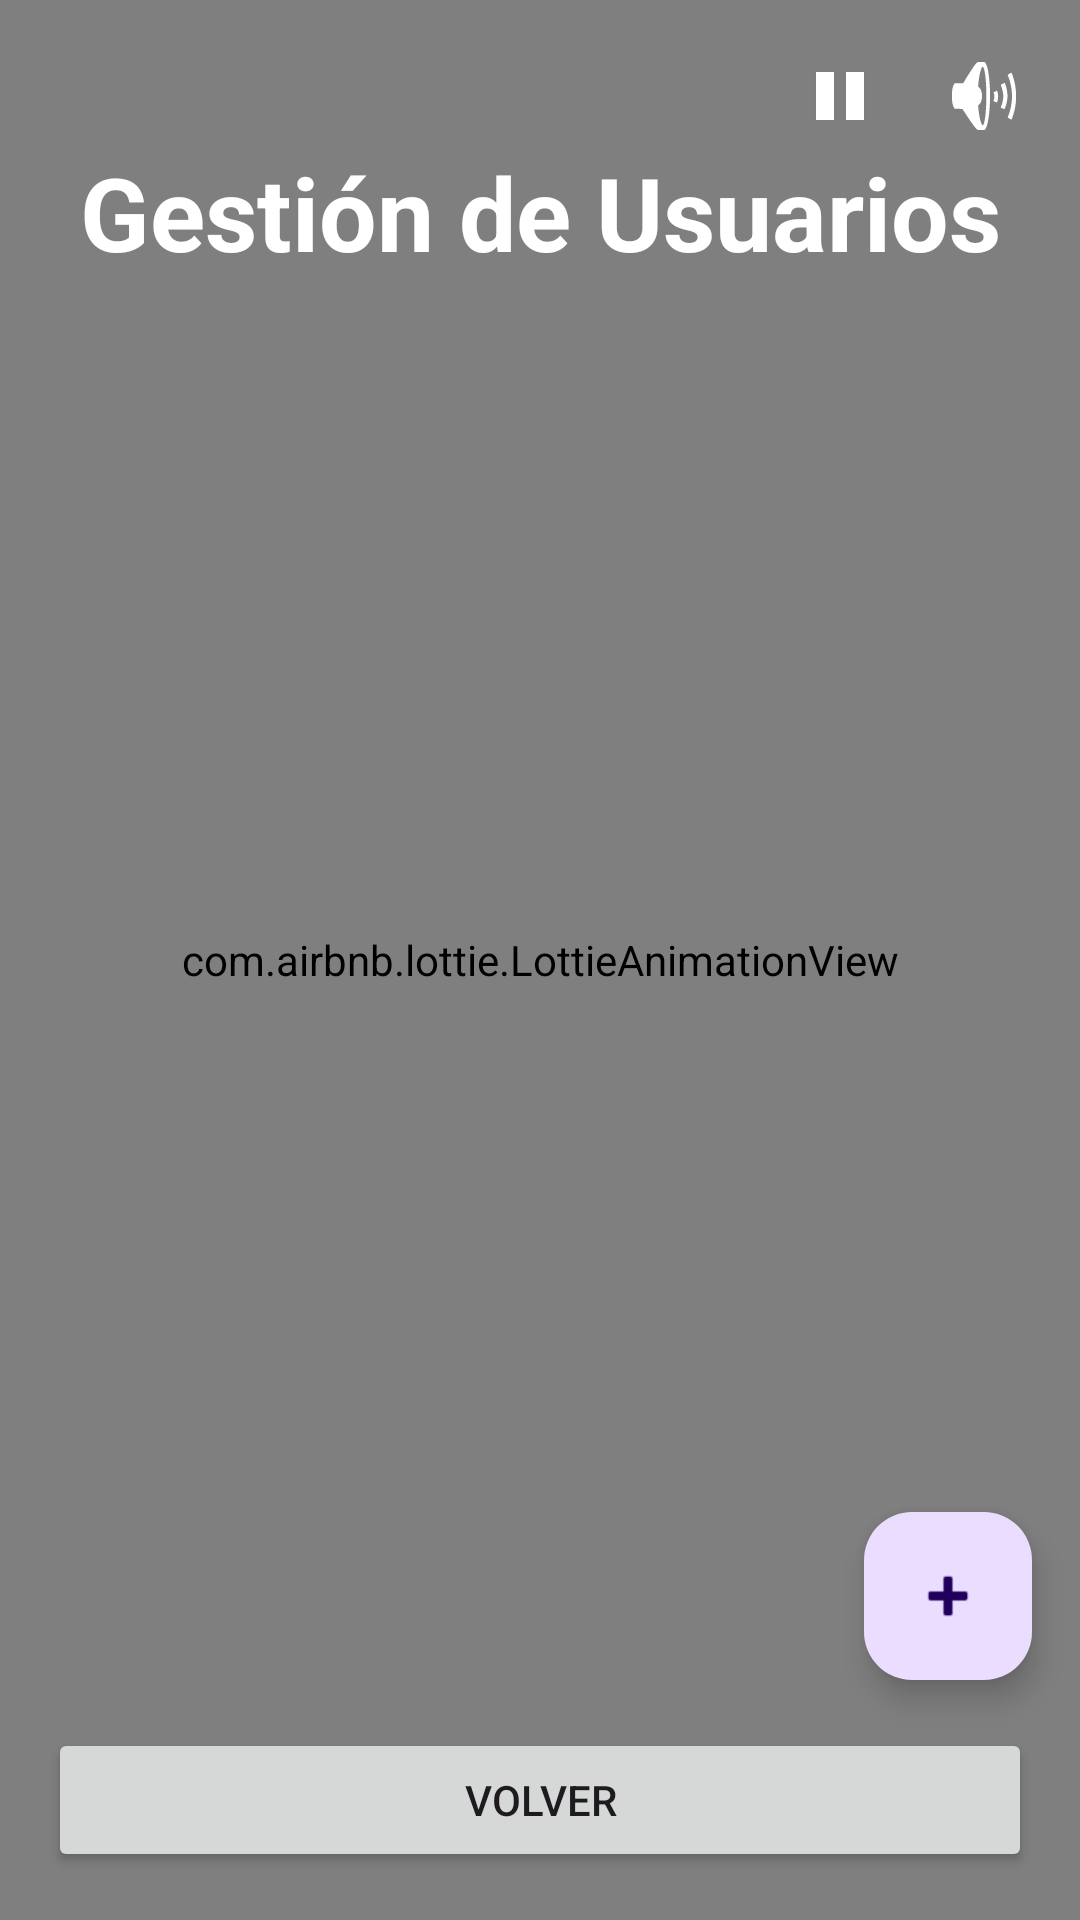

Layout XML and referenced resources for this Android screen:
<!-- AndroidManifest.xml: application theme Theme.BabyDriver -->
<!-- res/layout/activity_v_gestion_usuarios.xml -->
<?xml version="1.0" encoding="utf-8"?>
<androidx.constraintlayout.widget.ConstraintLayout xmlns:android="http://schemas.android.com/apk/res/android"
    xmlns:app="http://schemas.android.com/apk/res-auto"
    xmlns:tools="http://schemas.android.com/tools"
    android:layout_width="match_parent"
    android:layout_height="match_parent"
    tools:context=".VGestionUsuarios">

    <com.airbnb.lottie.LottieAnimationView
        android:id="@+id/lottieGestionusuarios"
        android:layout_width="match_parent"
        android:layout_height="match_parent"
        android:scaleType="centerCrop"
        app:lottie_autoPlay="true"
        app:lottie_loop="true"
        app:lottie_rawRes="@raw/background"
        app:layout_constraintTop_toTopOf="parent"
        app:layout_constraintBottom_toBottomOf="parent"
        app:layout_constraintStart_toStartOf="parent"
        app:layout_constraintEnd_toEndOf="parent" />

    <LinearLayout
        android:layout_width="wrap_content"
        android:layout_height="wrap_content"
        android:orientation="horizontal"
        android:layout_marginTop="16dp"
        android:layout_marginEnd="16dp"
        app:layout_constraintEnd_toEndOf="parent"
        app:layout_constraintTop_toTopOf="parent">

        <ImageButton
            android:id="@+id/btnPauseGestionusuarios"
            android:layout_width="wrap_content"
            android:layout_height="wrap_content"
            android:background="?attr/selectableItemBackgroundBorderless"
            android:src="@android:drawable/ic_media_pause"
            android:layout_marginEnd="16dp"/>

        <ImageButton
            android:id="@+id/btnMuteGestionusuarios"
            android:layout_width="wrap_content"
            android:layout_height="wrap_content"
            android:background="?attr/selectableItemBackgroundBorderless"
            android:src="@android:drawable/ic_lock_silent_mode_off" />

    </LinearLayout>

    <TextView
        android:id="@+id/tvTituloGestionusuarios"
        android:layout_width="wrap_content"
        android:layout_height="wrap_content"
        android:layout_marginTop="48dp"
        android:text="Gestión de Usuarios"
        android:textColor="@android:color/white"
        android:textSize="34sp"
        android:textStyle="bold"
        app:layout_constraintEnd_toEndOf="parent"
        app:layout_constraintStart_toStartOf="parent"
        app:layout_constraintTop_toTopOf="parent" />

    <androidx.recyclerview.widget.RecyclerView
        android:id="@+id/rvGestionusuarios"
        android:layout_width="0dp"
        android:layout_height="0dp"
        android:layout_marginTop="24dp"
        android:layout_marginBottom="24dp"
        app:layout_constraintBottom_toTopOf="@+id/btnVolverGestionusuarios"
        app:layout_constraintEnd_toEndOf="parent"
        app:layout_constraintStart_toStartOf="parent"
        app:layout_constraintTop_toBottomOf="@+id/tvTituloGestionusuarios" />

    <com.google.android.material.floatingactionbutton.FloatingActionButton
        android:id="@+id/fabAgregarGestionusuarios"
        android:layout_width="wrap_content"
        android:layout_height="wrap_content"
        android:layout_margin="16dp"
        android:src="@android:drawable/ic_input_add"
        app:layout_constraintBottom_toTopOf="@+id/btnVolverGestionusuarios"
        app:layout_constraintEnd_toEndOf="parent" />

    <Button
        android:id="@+id/btnVolverGestionusuarios"
        android:layout_width="0dp"
        android:layout_height="wrap_content"
        android:layout_margin="16dp"
        android:text="Volver"
        app:layout_constraintBottom_toBottomOf="parent"
        app:layout_constraintEnd_toEndOf="parent"
        app:layout_constraintStart_toStartOf="parent" />

</androidx.constraintlayout.widget.ConstraintLayout>
<!-- resources referenced by this layout -->
<resources>
  <style name="Theme.BabyDriver" parent="Base.Theme.BabyDriver" />
  <style name="Base.Theme.BabyDriver" parent="Theme.Material3.DayNight.NoActionBar">
          
          
      </style>
</resources>
